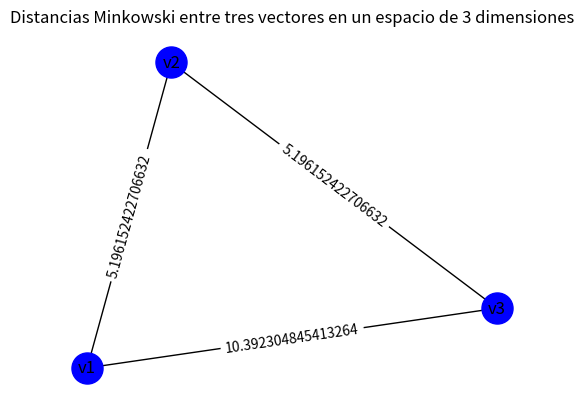

The matplotlib source for this figure:
import numpy as np
import networkx as nx
import matplotlib.pyplot as plt

# Definir tres vectores de ejemplo
v1 = np.array([1, 2, 3])
v2 = np.array([4, 5, 6])
v3 = np.array([7, 8, 9])

# Definir los valores de p para la desigualdad de Minkowski
p_values = [1, 2, 3]

# Crear un grafo vacío
G = nx.Graph()

# Agregar los nodos al grafo
G.add_node('v1')
G.add_node('v2')
G.add_node('v3')

# Calcular la distancia Minkowski para cada par de vectores
for i in range(len(p_values)):
    for j in range(i+1, len(p_values)):
        p = p_values[i]
        q = p_values[j]
        d12 = np.power(np.sum(np.power(np.abs(v1 - v2), p)), 1/p)
        d13 = np.power(np.sum(np.power(np.abs(v1 - v3), p)), 1/p)
        d23 = np.power(np.sum(np.power(np.abs(v2 - v3), p)), 1/p)
        # Agregar las aristas al grafo
        G.add_edge('v1', 'v2', weight=d12, p=p)
        G.add_edge('v1', 'v3', weight=d13, p=p)
        G.add_edge('v2', 'v3', weight=d23, p=p)

# Dibujar el grafo
pos = nx.spring_layout(G)
nx.draw_networkx_nodes(G, pos, node_color='b', node_size=500)
nx.draw_networkx_edges(G, pos, edge_color='k', width=1)
labels = nx.get_edge_attributes(G, 'weight')
nx.draw_networkx_edge_labels(G, pos, edge_labels=labels, font_size=10)
nx.draw_networkx_labels(G, pos, font_size=12, font_family='sans-serif')
plt.axis('off')
plt.title('Distancias Minkowski entre tres vectores en un espacio de 3 dimensiones')
plt.show()
